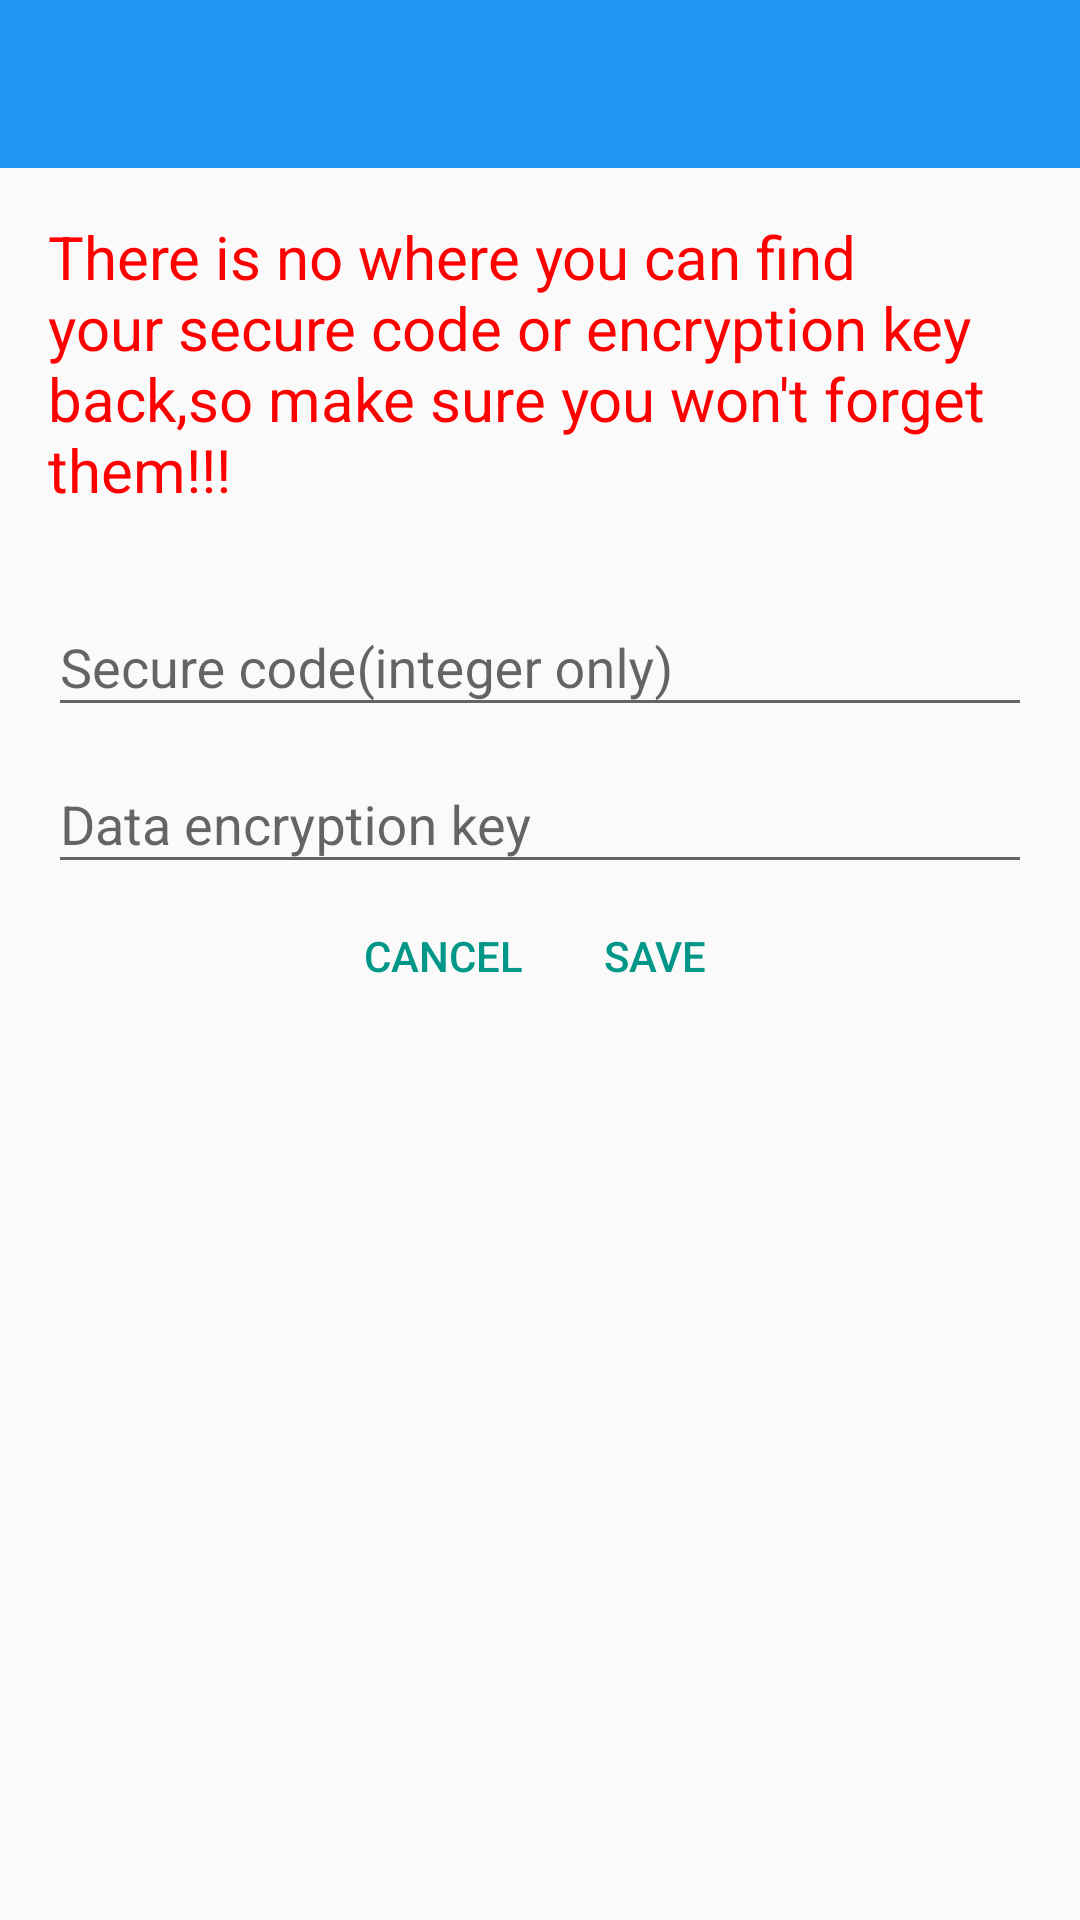

Write the Android layout XML for this screen, with the resource values it uses.
<!-- AndroidManifest.xml: application theme AppTheme -->
<!-- res/layout/activity_password.xml -->
<LinearLayout
    xmlns:android="http://schemas.android.com/apk/res/android"
    xmlns:app="http://schemas.android.com/apk/res-auto"
    xmlns:tools="http://schemas.android.com/tools"
    android:layout_width="match_parent"
    android:layout_height="match_parent"
    android:orientation="vertical"
    tools:context=".SetPasswordActivity">

    <android.support.v7.widget.Toolbar
        android:id="@+id/toolbar"
        android:layout_width="match_parent"
        android:layout_height="wrap_content"
        android:background="@color/primary"
        android:minHeight="?attr/actionBarSize"
        app:popupTheme="@style/ThemeOverlay.AppCompat.Light"
        app:theme="@style/ThemeOverlay.AppCompat.Dark.ActionBar"/>

    <LinearLayout
        android:layout_width="match_parent"
        android:layout_height="wrap_content"
        android:orientation="vertical"
        android:paddingBottom="@dimen/activity_vertical_margin"
        android:paddingLeft="@dimen/activity_horizontal_margin"
        android:paddingRight="@dimen/activity_horizontal_margin"
        android:paddingTop="@dimen/activity_vertical_margin">

        <TextView
            android:layout_width="match_parent"
            android:layout_height="wrap_content"
            android:text="@string/set_code_warning"
            android:textColor="#ff0000"
            android:textSize="20sp"/>


        <android.support.design.widget.TextInputLayout
            android:layout_width="match_parent"
            android:layout_height="wrap_content"
            android:layout_marginTop="20dp">

            <EditText
                android:id="@+id/et_code"
                android:layout_width="match_parent"
                android:layout_height="wrap_content"
                android:hint="@string/set_code"
                android:inputType="number"
                android:singleLine="true"/>
        </android.support.design.widget.TextInputLayout>

        <android.support.design.widget.TextInputLayout
            android:layout_width="match_parent"
            android:layout_height="wrap_content">

            <EditText
                android:id="@+id/et_key"
                android:layout_width="match_parent"
                android:layout_height="wrap_content"
                android:hint="@string/set_key"
                android:singleLine="true"/>
        </android.support.design.widget.TextInputLayout>

        <LinearLayout
            android:layout_width="match_parent"
            android:layout_height="wrap_content"
            android:gravity="center"
            android:orientation="horizontal">

            <Button
                android:id="@+id/btn_cancel"
                style="?android:attr/buttonBarButtonStyle"
                android:layout_width="wrap_content"
                android:layout_height="wrap_content"
                android:text="@string/cancel"/>

            <Button
                android:id="@+id/btn_save"
                style="?android:attr/buttonBarButtonStyle"
                android:layout_width="wrap_content"
                android:layout_height="wrap_content"
                android:text="@string/save"/>
        </LinearLayout>
    </LinearLayout>
</LinearLayout>
<!-- resources referenced by this layout -->
<resources>
  <color name="primary">#2196F3</color>
  <dimen name="activity_horizontal_margin">16dp</dimen>
  <dimen name="activity_vertical_margin">16dp</dimen>
  <string name="cancel">Cancel</string>
  <string name="save">Save</string>
  <string name="set_code">Secure code(integer only)</string>
  <string name="set_code_warning">There is no where you can find your secure code or encryption key back,so make sure you won\'t forget them!!!</string>
  <string name="set_key">Data encryption key</string>
  <style name="AppTheme" parent="AppTheme." />
  <style name="AppTheme." parent="Theme.AppCompat.Light.NoActionBar">
          <item name="colorPrimary">@color/primary</item>
          <item name="colorPrimaryDark">@color/primary_dark</item>
          <item name="colorAccent">@color/accent</item>
      </style>
  <color name="primary_dark">#1976D2</color>
  <color name="accent">#009688</color>
</resources>
